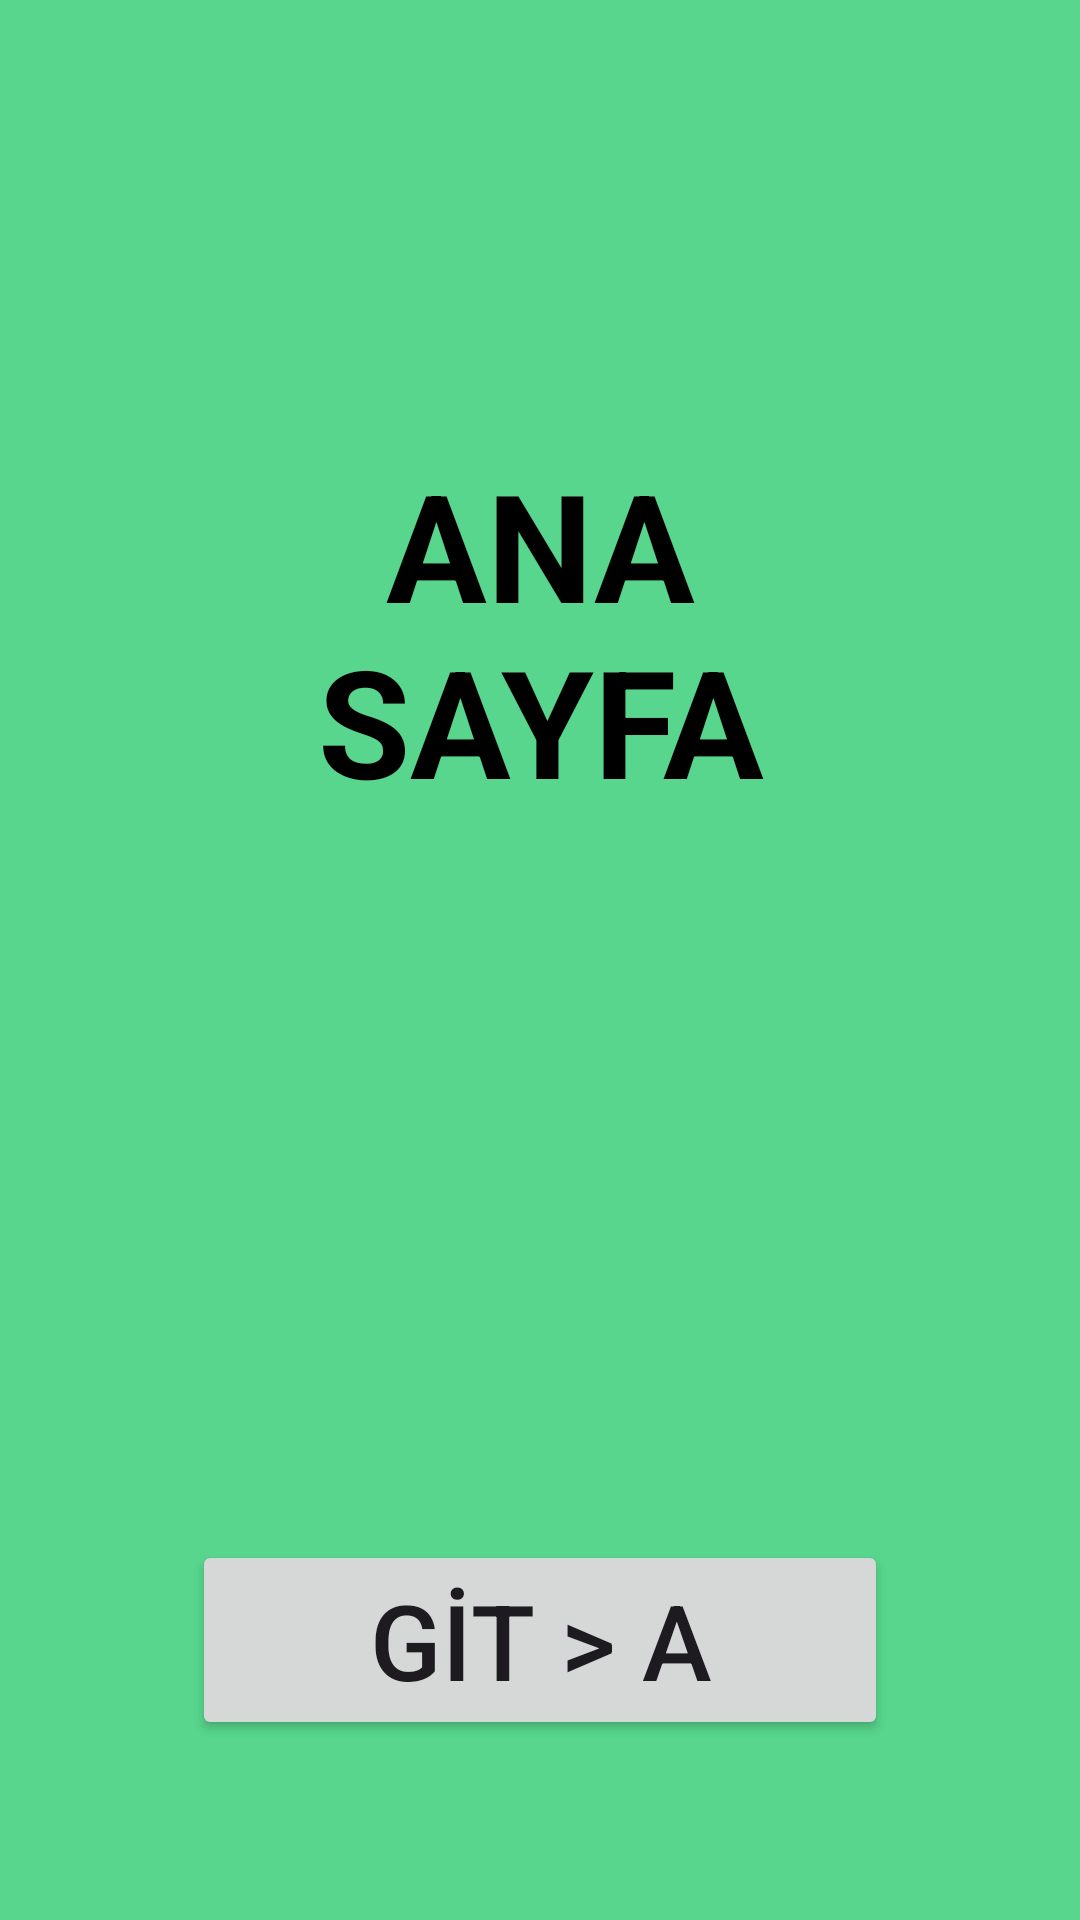

Reconstruct the res/layout file that produces this screen, plus the resources it refers to.
<!-- AndroidManifest.xml: application theme Theme.AndroidBootcamp -->
<!-- res/layout/fragment_odev4.xml -->
<?xml version="1.0" encoding="utf-8"?>
<androidx.constraintlayout.widget.ConstraintLayout xmlns:android="http://schemas.android.com/apk/res/android"
    xmlns:app="http://schemas.android.com/apk/res-auto"
    xmlns:tools="http://schemas.android.com/tools"
    android:layout_width="match_parent"
    android:layout_height="match_parent"
    android:background="#58d68d"
    tools:context=".odev4.Odev4Fragment">

    <TextView
        android:id="@+id/textViewOdev"
        android:layout_width="0dp"
        android:layout_height="wrap_content"
        android:layout_marginStart="64.dp"
        android:layout_marginTop="148dp"
        android:layout_marginEnd="64dp"
        android:text="ANA SAYFA"
        android:textAlignment="center"
        android:textColor="@color/black"
        android:textSize="50sp"
        android:textStyle="bold"
        app:layout_constraintEnd_toEndOf="parent"
        app:layout_constraintStart_toStartOf="parent"
        app:layout_constraintTop_toTopOf="parent" />

    <Button
        android:id="@+id/gitA"
        android:layout_width="0dp"
        android:layout_height="wrap_content"
        android:layout_marginStart="64.dp"
        android:layout_marginTop="240dp"
        android:layout_marginEnd="64.dp"
        android:text="GİT > A"
        android:textSize="35sp"
        app:layout_constraintEnd_toEndOf="parent"
        app:layout_constraintStart_toStartOf="parent"
        app:layout_constraintTop_toBottomOf="@+id/textViewOdev" />

    <Button
        android:id="@+id/gitX"
        android:layout_width="0dp"
        android:layout_height="wrap_content"
        android:layout_marginTop="88dp"
        android:text="GİT > X"
        android:textSize="35sp"
        app:layout_constraintEnd_toEndOf="@+id/gitA"
        app:layout_constraintHorizontal_bias="0.0"
        app:layout_constraintStart_toStartOf="@+id/gitA"
        app:layout_constraintTop_toBottomOf="@+id/gitA" />
</androidx.constraintlayout.widget.ConstraintLayout>
<!-- resources referenced by this layout -->
<resources>
  <color name="black">#FF000000</color>
  <style name="Theme.AndroidBootcamp" parent="Base.Theme.AndroidBootcamp" />
  <style name="Base.Theme.AndroidBootcamp" parent="Theme.Material3.DayNight.NoActionBar">
          
          
      </style>
</resources>
